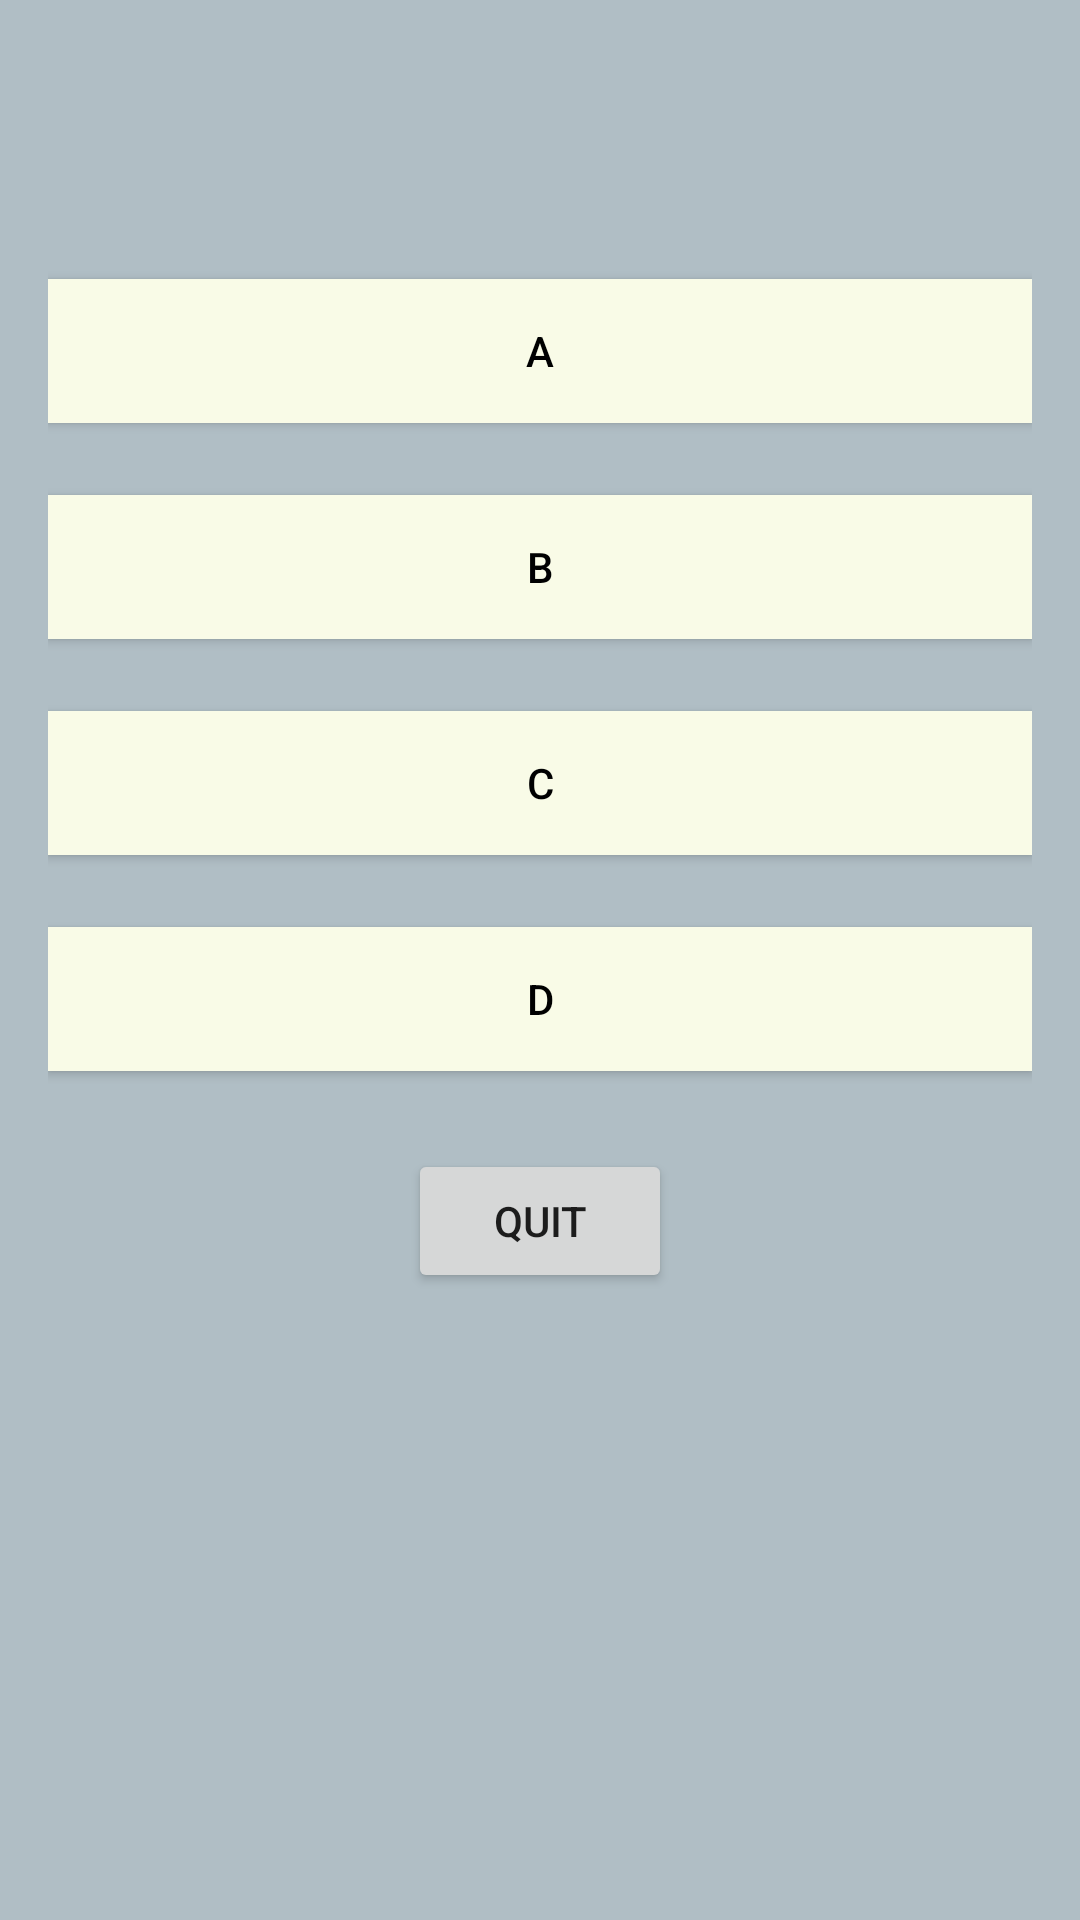

Write the Android layout XML for this screen, with the resource values it uses.
<!-- AndroidManifest.xml: application theme AppTheme -->
<!-- res/layout/activity_main.xml -->
<?xml version="1.0" encoding="utf-8"?>
<LinearLayout xmlns:android="http://schemas.android.com/apk/res/android"
    xmlns:tools="http://schemas.android.com/tools"
    android:id="@+id/activity_main"
    android:layout_width="match_parent"
    android:layout_height="match_parent"
    android:paddingBottom="16dp"
    android:paddingLeft="16dp"
    android:paddingRight="16dp"
    android:paddingTop="16dp"
    android:background="#B0BEC5"
    android:orientation="vertical">

    <TextView
        android:id="@+id/question"
        android:layout_width="352dp"
        android:layout_height="67dp"
        android:layout_marginBottom="10dp"
        android:padding="4dp"
        android:text=""
        android:textColor="#000000"
        android:textAppearance="@style/TextAppearance.AppCompat.Display1"
        android:textSize="15dp" />


    <Button
        android:layout_width="match_parent"
        android:layout_height="wrap_content"
        android:text="A"
        android:background="#F9FBE7"
        android:textColor="#000000"
        android:padding="8dp"
        android:onClick="onClick"
        android:layout_marginBottom="24dp"
        android:id="@+id/choice1"/>

    <Button
        android:layout_width="match_parent"
        android:layout_height="wrap_content"
        android:text="B"
        android:background="#F9FBE7"
        android:textColor="#000000"
        android:padding="8dp"
        android:onClick="onClick"
        android:layout_marginBottom="24dp"
        android:id="@+id/choice2"/>

    <Button
        android:id="@+id/choice3"
        android:layout_width="match_parent"
        android:layout_height="wrap_content"
        android:layout_marginBottom="24dp"
        android:background="#F9FBE7"
        android:onClick="onClick"
        android:padding="8dp"
        android:text="C"
        android:textColor="#000000" />

    <Button
        android:id="@+id/choice4"
        android:layout_width="match_parent"
        android:layout_height="wrap_content"
        android:layout_marginBottom="24dp"
        android:background="#F9FBE7"
        android:onClick="onClick"
        android:padding="8dp"
        android:text="D"
        android:textColor="#000000" />

    <RelativeLayout
        android:layout_width="match_parent"
        android:layout_height="wrap_content"
        android:padding="2dp"
        android:layout_marginBottom="2dp">


        <TextView
            android:id="@+id/counter"
            android:layout_width="wrap_content"
            android:layout_height="wrap_content"
            android:layout_alignParentBottom="true"
            android:layout_alignParentStart="true"
            android:textAppearance="@style/TextAppearance.AppCompat.Widget.PopupMenu.Large"
            android:textColor="#DD2C00" />

        <Button
            android:id="@+id/qButton"
            android:layout_width="wrap_content"
            android:layout_height="wrap_content"
            android:layout_alignParentTop="true"
            android:layout_centerHorizontal="true"
            android:text="Quit" />

    </RelativeLayout>

</LinearLayout>
<!-- resources referenced by this layout -->
<resources>
  <style name="AppTheme" parent="Theme.AppCompat.Light.NoActionBar">
          
          <item name="colorPrimary">@color/colorPrimary</item>
          <item name="colorPrimaryDark">@color/colorPrimaryDark</item>
          <item name="colorAccent">@color/colorAccent</item>
      </style>
  <!-- not gathered from this repository: default colours our renderer supplied (Android Studio template values) -->
  <color name="colorPrimary">#FF6200EE</color>
  <color name="colorPrimaryDark">#FF3700B3</color>
  <color name="colorAccent">#FF03DAC5</color>
</resources>
